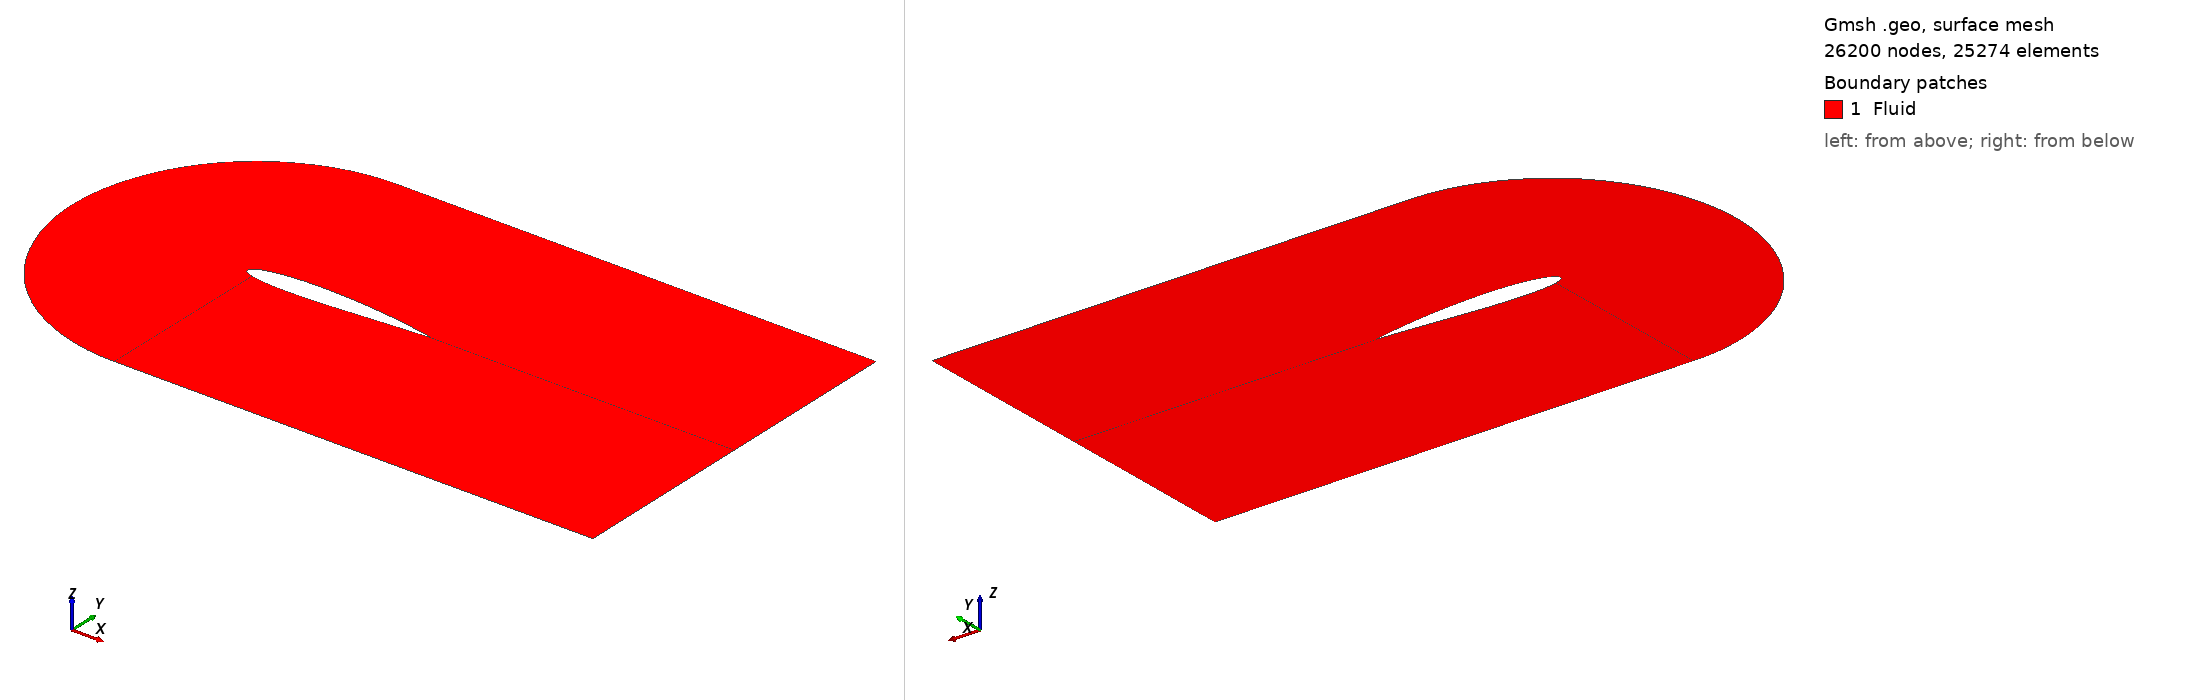

Gmsh geometry script, surface-meshed: 26200 nodes, 25274 surface elements. Boundary patches (legend numbers): 1 Fluid. Left view from above one corner, right view from below the opposite corner. Legend entries are the model's physical surfaces. The drawing asked Gmsh for element sizes between 1% and 20% of the model's largest extent; the script's own settings can give other sizes.

=== naca_2D_shape_23.geo (drawn) ===

SetFactory("OpenCASCADE");

// gmsh naca_2D_shape_0.geo -2 -format msh2 -o naca_2D_shape_0.msh

N_fact = 2;

// Parametres
c   = 1.0;		// corde
m   = 0.01400000; 		// cambrure max  
p   = 0.61000000;		// position cambrure 
t   = 0.12; 		// epaisseur relative
N   = 200;		// nombre de points demi profil
lc  = 0.01;		// taille de maillage
alpha = -0*Pi/180;	// angle d’attaque

//pos_x = 0.5;
pos_x = 0.355;

// Creation des points
For i In {0:N-1}
	xr = i/N;
	// ligne de cambrure yc
	//yc = 0; // symetrique
	If (xr<=p)  
		yc = m/p^2*(2*p*xr - xr^2); 
	EndIf
	If (xr>p)  
		yc = m/(1-p)^2*((1-2*p) + 2*p*xr - xr^2); 
	EndIf
	// distribution d’epaisseur yt
	yt = 5*t*c*(	0.2969*Sqrt(xr)
			-0.1260*xr
			-0.3516*xr^2
			+0.2843*xr^3
			-0.1015*xr^4 );
	x = xr*c;
	// Extrados
	Point(i+1)	= {x+pos_x, yc+yt, 0, lc};
	// Intrados 
	If (i>0)  
		Point(2*N-i)	= {x+pos_x, yc-yt, 0, lc};
	EndIf
EndFor





// Tracer spline
pts1[] = {};
For i In {10:N} 
  pts1[] += i;
EndFor
Spline(1) = pts1[];

pts2[] = {};
For i In {N+1:2*N-10} 
  pts2[] += i;
EndFor
Spline(2) = pts2[];

pts3[] = {};
For i In {2*N-10:2*N-1} 
  pts3[] += i;
EndFor
For i In {1: 10} 
  pts3[] += i;
EndFor
Spline(3) = pts3[];



//+
Point(400) = {0.4, 1, 0, 1.0};
//+
Point(401) = {0.4, -1, 0, 1.0};
//+
Point(402) = {1.35, 1, -0, 1.0};
//+
Point(403) = {1.35, -1, -0, 1.0};
//+
Point(404) = {3, 1, -0, 1.0};
//+
Point(405) = {3, -1, -0, 1.0};
//+
Point(406) = {3, -0.00, 0, 0.0};
//+
Point(407) = {0.4-1, 0, 0, 1.0};
//+
Point(408) = {0.4-Sqrt(2)/2, -Sqrt(2)/2, 0, 1.0};
//+
Point(409) = {0.4-Sqrt(2)/2, +Sqrt(2)/2, 0, 1.0};
//+
Point(410) = {0.4-Sqrt(2-Sqrt(2))/2, -Sqrt(2+Sqrt(2))/2, 0, 1.0};
//+
Point(411) = {0.4-Sqrt(2-Sqrt(2))/2, +Sqrt(2+Sqrt(2))/2, 0, 1.0};
//+
Point(412) = {3, -0.002, 0, 0.0};


//+
Spline(4) = {401, 410, 408, 407, 409, 411, 400};
//+
Line(5) = {400, 402};
//+
Line(6) = {401, 403};
//+
Line(7) = {402, 404};
//+
Line(8) = {403, 405};
//+
Line(9) = {404, 406};
//+
Line(40) = {405 , 412};
//+
Line(41) = {N+1 , 412};
//+
Line(42) = {406 , 412};

//+
Line(11) = {400, 10};
//+
Line(12) = {401, 2*N-10};
//+
Line(13) = {402, N};
//+
Line(14) = {403, N+1};
//+
Line(15) = {N, 406};
//+
Line(16) = {N, N+1};




//+
Curve Loop(1) = {12, 3, -11, -4};
//+
Plane Surface(1) = {1};
//+
Curve Loop(2) = {12, -2, -14, -6};
//+
Plane Surface(2) = {2};
//+
Curve Loop(3) = {1, -13, -5, 11};
//+
Plane Surface(3) = {3};
//+
Curve Loop(4) = {15, -13, 7, 9};
//+
Plane Surface(4) = {4};
//+
Curve Loop(6) = {14, 41, -40, -8};
//+
Plane Surface(5) = {6};
//+
Curve Loop(7) = {41, -42, -15, 16};
//+
Plane Surface(6) = {7};


//+
Physical Curve("Inlet", 41) = {4};
//+
Physical Curve("FreeStream", 42) = {5, 6, 7, 8};
//+
Physical Curve("Outlet", 43) = {9, 40, 42};
//+
Physical Curve("Airfoil", 44) = {3, 1, 2, 16};
//+
Physical Surface("Fluid", 45) = {1, 3, 2, 4, 5, 6};



//+
Transfinite Curve {11, 13, 12, 14, 9, 40} = N_fact * 25 Using Progression 0.94;
//+
Transfinite Curve {5, 6, 1, 2} = N_fact * 100 Using Progression 1;
//+
Transfinite Curve {7, 8, 15, 41} = N_fact * 20 Using Progression 1.10;
//+
Transfinite Curve {4, 3} = N_fact * 20 Using Progression 1;
//+
Transfinite Surface {1};
//+
Transfinite Surface {3};
//+
Transfinite Surface {4};
//+
Transfinite Surface {5};
//+
Transfinite Surface {2};
//+
Recombine Surface {1, 3, 2, 5, 4};
//+
Transfinite Curve {16, 42} = 1 Using Progression 1;
//+
Transfinite Surface {6};
//+
Recombine Surface {6};
